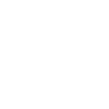
t = 0.00 s
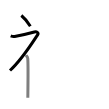
t = 2.50 s
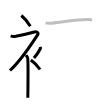
t = 5.25 s
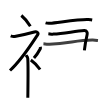
t = 7.75 s
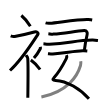
t = 10.50 s
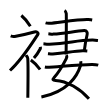
t = 13.00 s

The animated SVG that drew these frames (rendered in a browser with its animation timeline set to each time). Animation: 13 SMIL elements (animate=13); one cycle of 13.00 s.

<svg width="109px" height="109px" viewBox="0 0 px 109px" xmlns="http://www.w3.org/2000/svg" xmlns:xlink="http://www.w3.org/1999/xlink" xml:space="preserve" version="1.1"  baseProfile="full">
<path d="M21.33,15.5c3.07,2.53,6.37,6.32,9,10.75" style="fill:none;stroke:black;stroke-width:3;opacity:0">
  <animate attributeType="CSS" attributeName="opacity" from="0" to="1" begin="0s" dur="1s" repeatCount="Indefinite" fill="freeze" />
</path>
<path d="M10.7,35.86c0.94,0.39,2.38,0.91,3.96,0.61c3.84-0.72,18.62-4.19,19.69-4.49c2.33-0.66,4.58,0.83,3.26,2.85C29.86,46.65,21.5,60,10,70.5" style="fill:none;stroke:black;stroke-width:3;opacity:0">
  <animate attributeType="CSS" attributeName="opacity" from="0" to="1" begin="1s" dur="1s" repeatCount="Indefinite" fill="freeze" />
</path>
<path d="M26,55.11c0.12,0.29,1.65,1.53,1.77,3.39c0.57,8.93,0.06,36.2,0.06,39.25" style="fill:none;stroke:black;stroke-width:3;opacity:0">
  <animate attributeType="CSS" attributeName="opacity" from="0" to="1" begin="2s" dur="1s" repeatCount="Indefinite" fill="freeze" />
</path>
<path d="M40.28,46.89c0.17,0.91,0.34,1.16,0,1.82c-1.04,2-4.25,6.92-6.33,9.29" style="fill:none;stroke:black;stroke-width:3;opacity:0">
  <animate attributeType="CSS" attributeName="opacity" from="0" to="1" begin="3s" dur="1s" repeatCount="Indefinite" fill="freeze" />
</path>
<path d="M30.83,60c3.16,2.24,6.54,5.59,9.25,9.5" style="fill:none;stroke:black;stroke-width:3;opacity:0">
  <animate attributeType="CSS" attributeName="opacity" from="0" to="1" begin="4s" dur="1s" repeatCount="Indefinite" fill="freeze" />
</path>
<path d="M45.56,22.92c1.2,0.36,3.39,0.46,4.58,0.36c7.62-0.62,30.47-4.1,37.85-3.68c1.99,0.11,3.19,0.17,4.19,0.35" style="fill:none;stroke:black;stroke-width:3;opacity:0">
  <animate attributeType="CSS" attributeName="opacity" from="0" to="1" begin="5s" dur="1s" repeatCount="Indefinite" fill="freeze" />
</path>
<path d="M48.37,33.72c1.89,0.2,3.29,0.54,5.03,0.4c10.57-0.81,22.12-2.87,30.84-3.57c2.45-0.2,3.34,1.98,2.9,3.98c-1.39,6.22-2.14,9.97-2.77,15.88" style="fill:none;stroke:black;stroke-width:3;opacity:0">
  <animate attributeType="CSS" attributeName="opacity" from="0" to="1" begin="6s" dur="1s" repeatCount="Indefinite" fill="freeze" />
</path>
<path d="M43.44,43.84c2.08,0.15,3.71,0.44,6.02,0.3c20.15-1.21,26.73-3.63,42.71-4.08c2.56-0.07,4.63,0.3,5.79,0.45" style="fill:none;stroke:black;stroke-width:3;opacity:0">
  <animate attributeType="CSS" attributeName="opacity" from="0" to="1" begin="7s" dur="1s" repeatCount="Indefinite" fill="freeze" />
</path>
<path d="M47.94,53.69c1.22,0.12,3.44,0.51,4.89,0.37c13.95-1.31,21.45-2.96,29.83-3.26c1.95-0.07,3.18,0,4.65,0.12" style="fill:none;stroke:black;stroke-width:3;opacity:0">
  <animate attributeType="CSS" attributeName="opacity" from="0" to="1" begin="8s" dur="1s" repeatCount="Indefinite" fill="freeze" />
</path>
<path d="M66.5,55.21c0.44,0.99,0.37,2.34-0.22,3.46c-0.84,1.6-6.06,12.16-11.96,18.67c-2.19,2.42-1.42,3.01,1.22,3.08C67,80.75,80.25,89,88.93,98.83" style="fill:none;stroke:black;stroke-width:3;opacity:0">
  <animate attributeType="CSS" attributeName="opacity" from="0" to="1" begin="9s" dur="1s" repeatCount="Indefinite" fill="freeze" />
</path>
<path d="M80.75,61.33c0.12,0.85,0.13,2.9-0.24,4.15C77.25,76.5,67.5,91.5,41.39,97" style="fill:none;stroke:black;stroke-width:3;opacity:0">
  <animate attributeType="CSS" attributeName="opacity" from="0" to="1" begin="10s" dur="1s" repeatCount="Indefinite" fill="freeze" />
</path>
<path d="M44.88,67.04c1.09,0.25,3.11,0.29,4.19,0.25C56.25,67,79.5,64.5,91.81,64.44c1.82-0.01,4.96,0.24,6.44,0.68" style="fill:none;stroke:black;stroke-width:3;opacity:0">
  <animate attributeType="CSS" attributeName="opacity" from="0" to="1" begin="11s" dur="1s" repeatCount="Indefinite" fill="freeze" />
</path>
<path d="M64.53,10.5c0.96,0.47,1.53,2.12,1.72,3.06c0.19,0.94,0,35.11-0.19,40.99" style="fill:none;stroke:black;stroke-width:3;opacity:0">
  <animate attributeType="CSS" attributeName="opacity" from="0" to="1" begin="12s" dur="1s" repeatCount="Indefinite" fill="freeze" />
</path>
</svg>
